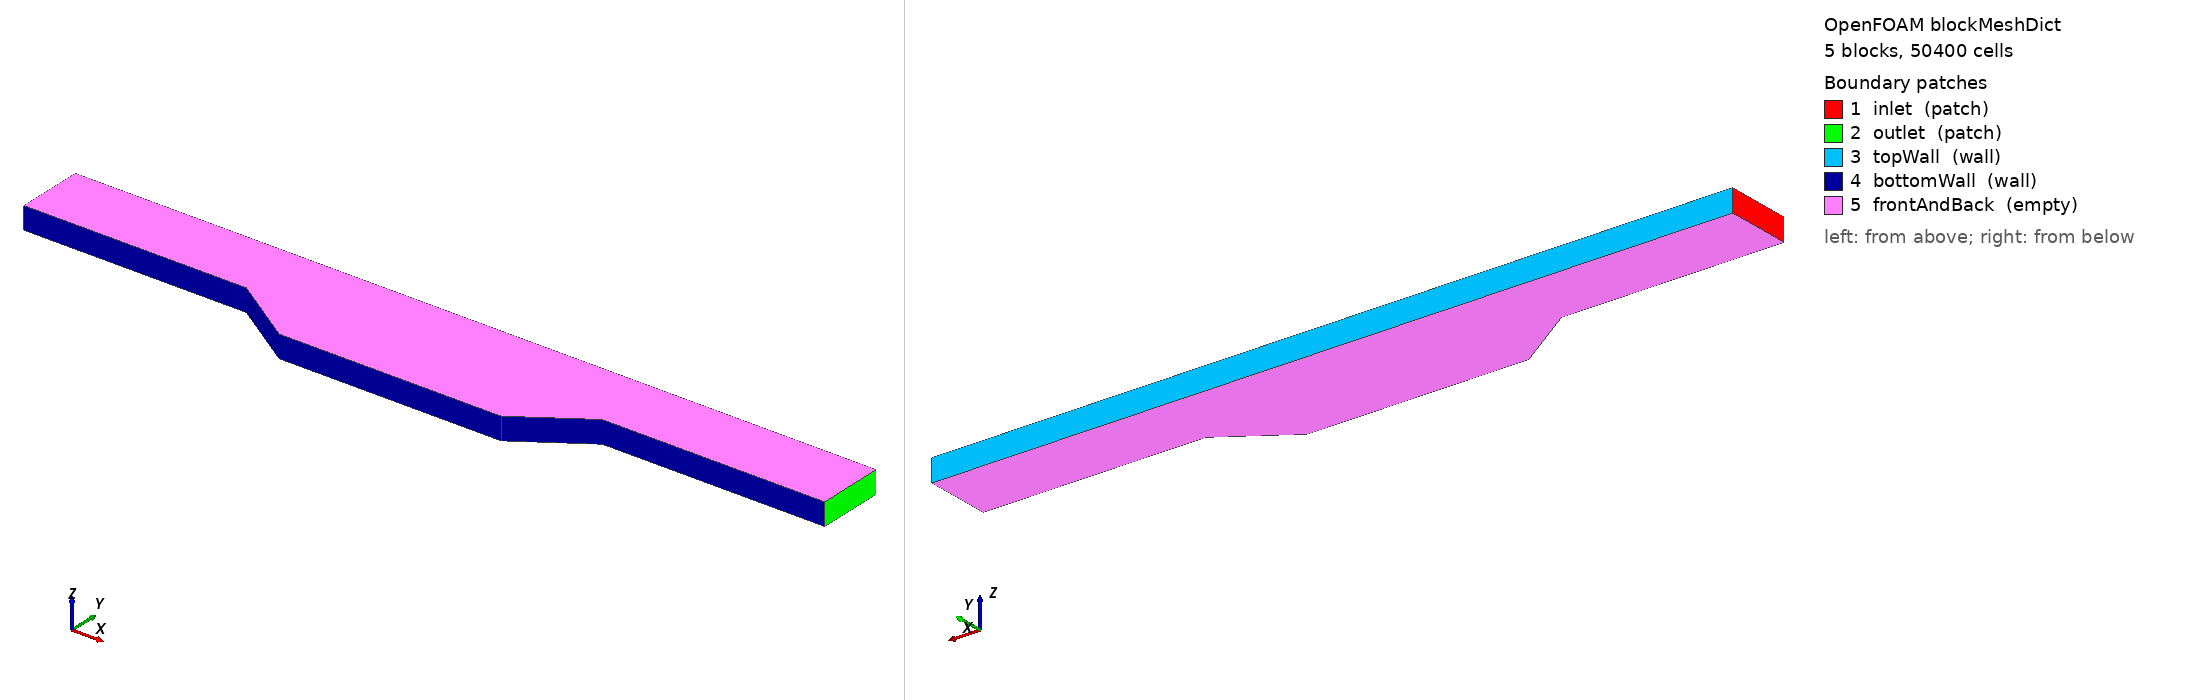

OpenFOAM case: the mesh blockMesh builds from blockMeshDict, 5 block(s), 50400 cells. Boundary patches (legend numbers): 1 inlet (patch), 2 outlet (patch), 3 topWall (wall), 4 bottomWall (wall), 5 frontAndBack (empty). Left view from above one corner, right view from below the opposite corner. Boundary conditions: 2 field file(s) under 0/; 5 of 5 drawn patches have an entry in a shipped field file.

=== system/blockMeshDict ===
/*--------------------------------*- C++ -*----------------------------------*\
  =========                 |
  \\      /  F ield         | OpenFOAM: The Open Source CFD Toolbox
   \\    /   O peration     | Website:  https://openfoam.org
    \\  /    A nd           | Version:  13
     \\/     M anipulation  |
\*---------------------------------------------------------------------------*/
FoamFile
{
    format      ascii;
    class       dictionary;
    location    "system";
    object      blockMeshDict;
}
convertToMeters 1;

vertices
(
    // z = 0.0
    (0.000000 2.000000 0.000000) // 0: Inlet bottom-left
    (10.000000 2.000000 0.000000) // 1: Inlet bottom-right (Point A)
    (13.010242 0.000000 0.000000) // 2: Ramp 1 bottom
    (22.989758 0.000000 0.000000) // 3: Ramp 2 bottom
    (26.000000 2.000000 0.000000) // 4: Ramp 2 top / Outlet bottom-left
    (36.000000 2.000000 0.000000) // 5: Outlet bottom-right
    (0.000000 5.000000 0.000000) // 6: Inlet top-left
    (10.000000 5.000000 0.000000) // 7: Inlet top-right
    (13.010242 5.000000 0.000000) // 8: Cavity top-left
    (22.989758 5.000000 0.000000) // 9: Cavity top-right
    (26.000000 5.000000 0.000000) // 10: Outlet top-left
    (36.000000 5.000000 0.000000) // 11: Outlet top-right

    // z = 1.0
    (0.000000 2.000000 1.000000) // 12
    (10.000000 2.000000 1.000000) // 13
    (13.010242 0.000000 1.000000) // 14
    (22.989758 0.000000 1.000000) // 15
    (26.000000 2.000000 1.000000) // 16
    (36.000000 2.000000 1.000000) // 17
    (0.000000 5.000000 1.000000) // 18
    (10.000000 5.000000 1.000000) // 19
    (13.010242 5.000000 1.000000) // 20
    (22.989758 5.000000 1.000000) // 21
    (26.000000 5.000000 1.000000) // 22
    (36.000000 5.000000 1.000000) // 23
);

blocks
(
    hex (0 1 7 6 12 13 19 18) (150 80 1) simpleGrading (1 1 1)
    hex (1 2 8 7 13 14 20 19) (75 80 1) simpleGrading (1 1 1)
    hex (2 3 9 8 14 15 21 20) (180 80 1) simpleGrading (1 1 1)
    hex (3 4 10 9 15 16 22 21) (75 80 1) simpleGrading (1 1 1)
    hex (4 5 11 10 16 17 23 22) (150 80 1) simpleGrading (1 1 1)
);

edges ();

boundary
(
    inlet
    {
        type patch;
        faces
        (
            (0 6 18 12)
        );
    }
    outlet
    {
        type patch;
        faces
        (
            (5 17 23 11)
        );
    }
    topWall
    {
        type wall;
        faces
        (
            (6 7 19 18)
            (7 8 20 19)
            (8 9 21 20)
            (9 10 22 21)
            (10 11 23 22)
        );
    }
    bottomWall
    {
        type wall;
        faces
        (
            (0 12 13 1)
            (1 13 14 2)
            (2 14 15 3)
            (3 15 16 4)
            (4 16 17 5)
        );
    }
    frontAndBack
    {
        type empty;
        faces
        (
            (12 13 19 18)
            (13 14 20 19)
            (14 15 21 20)
            (15 16 22 21)
            (16 17 23 22)
            (0 6 7 1)
            (1 7 8 2)
            (2 8 9 3)
            (3 9 10 4)
            (4 10 11 5)
        );
    }
);


=== 0/U ===
/*--------------------------------*- C++ -*----------------------------------*\
  =========                 |
  \\      /  F ield         | OpenFOAM: The Open Source CFD Toolbox
   \\    /   O peration     | Website:  https://openfoam.org
    \\  /    A nd           | Version:  13
     \\/     M anipulation  |
\*---------------------------------------------------------------------------*/
FoamFile
{
    format      ascii;
    class       dictionary;
    location    "0";
    object      U;
}
dimensions      [0 1 -1 0 0 0 0];
internalField   uniform (3.20400000e-04 0 0);
boundaryField
{
    inlet
    {
        type            fixedValue;
        value           uniform (3.20400000e-04 0 0);
    }
    outlet
    {
        type            zeroGradient;
    }
    topWall
    {
        type            noSlip;
    }
    bottomWall
    {
        type            noSlip;
    }
    frontAndBack
    {
        type            empty;
    }
}


=== 0/p ===
/*--------------------------------*- C++ -*----------------------------------*\
  =========                 |
  \\      /  F ield         | OpenFOAM: The Open Source CFD Toolbox
   \\    /   O peration     | Website:  https://openfoam.org
    \\  /    A nd           | Version:  13
     \\/     M anipulation  |
\*---------------------------------------------------------------------------*/
FoamFile
{
    format      ascii;
    class       dictionary;
    location    "0";
    object      p;
}
dimensions      [0 2 -2 0 0 0 0];
internalField   uniform 0;
boundaryField
{
    inlet
    {
        type            zeroGradient;
    }
    outlet
    {
        type            fixedValue;
        value           uniform 0;
    }
    topWall
    {
        type            zeroGradient;
    }
    bottomWall
    {
        type            zeroGradient;
    }
    frontAndBack
    {
        type            empty;
    }
}


Also in the case, not shown: constant/polyMesh/neighbour (numeric list); constant/polyMesh/owner (numeric list); constant/polyMesh/points (numeric list).
